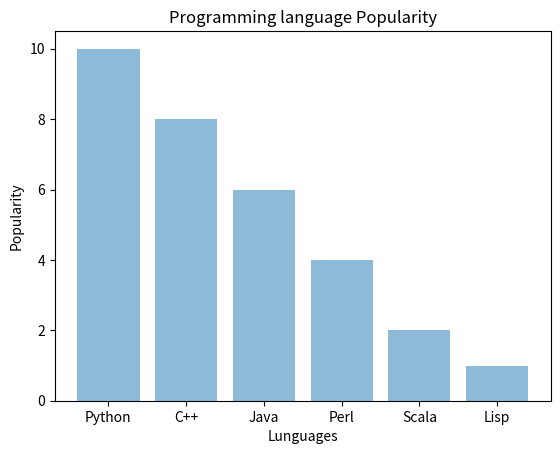

Write the Python code that produced this figure.
import matplotlib.pyplot as plt
import numpy as np
import pandas as pd
class BarchartTutorial:
    def simple_bar_chart(self):
        languages = ('Python', 'C++', 'Java', 'Perl', 'Scala', 'Lisp')
        print(type(languages))
        y_pos = np.arange(len(languages))
        popularity = [10, 8, 6, 4, 2, 1]

        plt.bar(y_pos, popularity , align='center', alpha=0.5)
        plt.xticks(y_pos, languages)
        plt.xlabel("Lunguages")
        plt.ylabel('Popularity')
        plt.title('Programming language Popularity')

        plt.show()


obj = BarchartTutorial()
obj.simple_bar_chart()